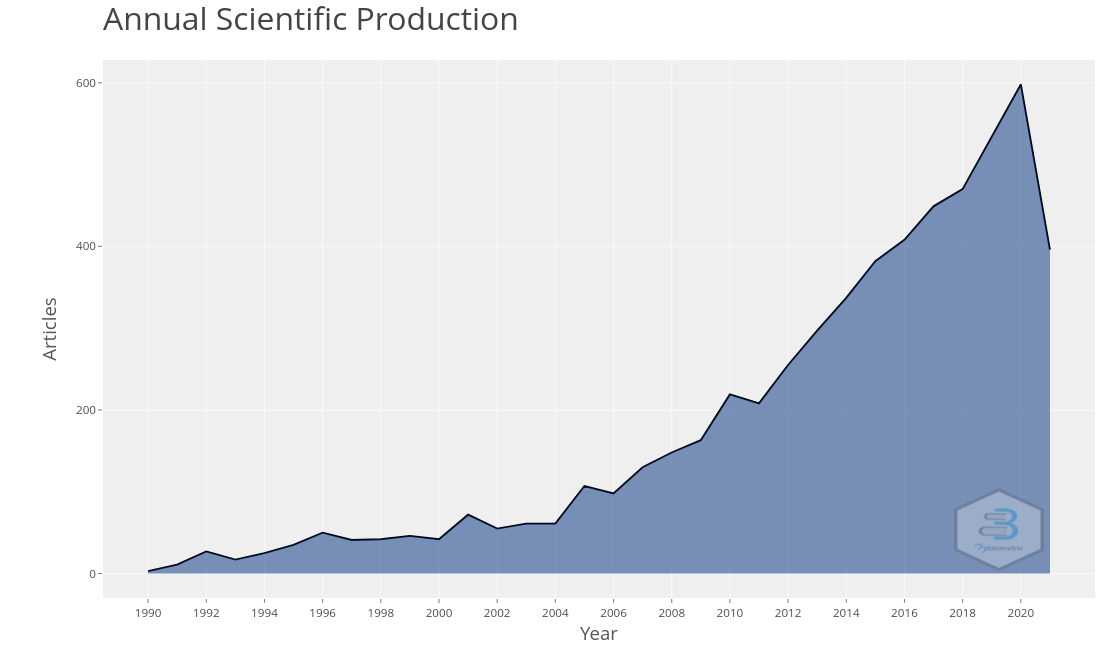

The data file committed next to this chart (first rows):
Year, Articles
1990, 3
1991, 11
1992, 27
1993, 17
1994, 25
1995, 35
1996, 50
1997, 41
1998, 42
1999, 46
2000, 42
2001, 72
2002, 55
2003, 61
2004, 61
2005, 107
2006, 98
2007, 130
2008, 148
2009, 163
